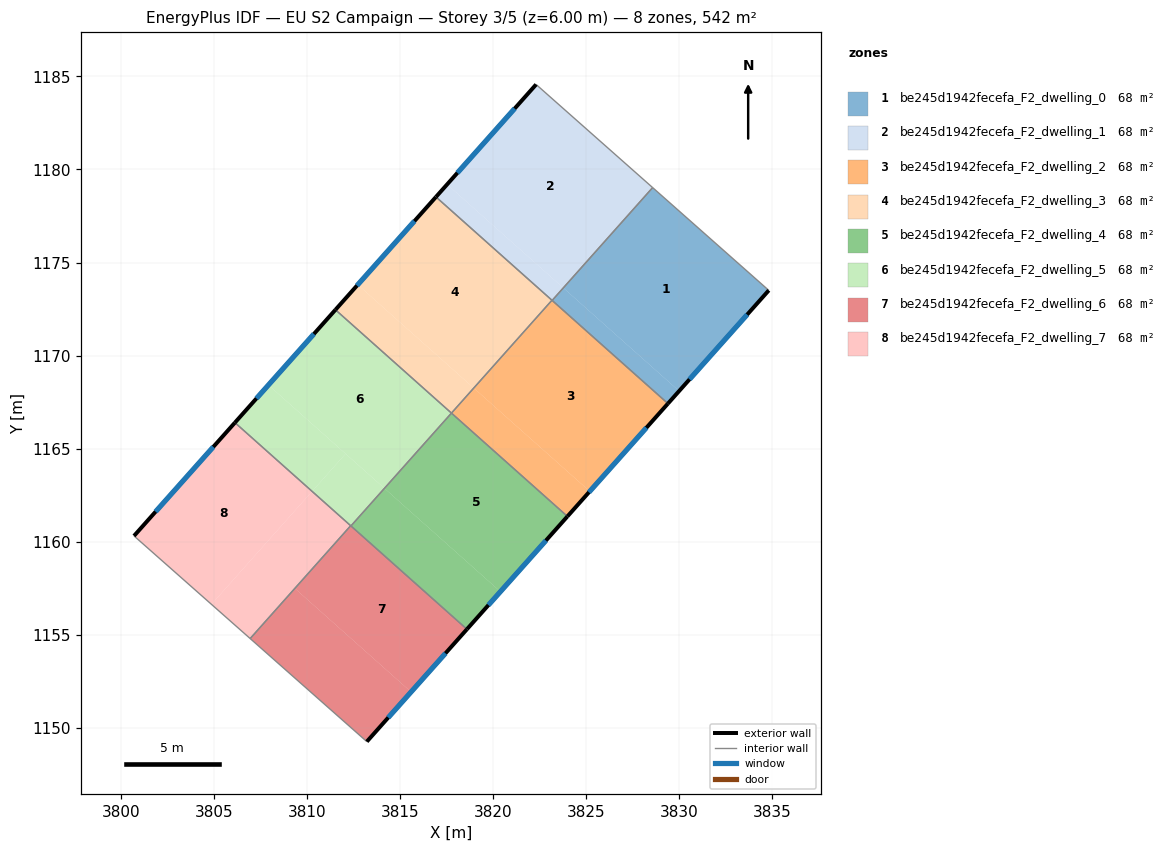
=== STOREY PLAN SPEC (per zone: floor XY polygon, exterior-wall plan segments, windows/doors) ===
zone 1: be245d1942fecefa_F2_dwelling_0  (67.7 m²)
  floor: (3829.98, 1168.10) (3829.39, 1167.42) (3823.17, 1172.96) (3823.77, 1173.64)
  floor: (3834.80, 1173.50) (3829.39, 1167.42) (3829.98, 1168.10) (3823.77, 1173.64) (3828.56, 1179.03)
  exterior wall: (3829.39, 1167.42) – (3834.80, 1173.50)  [8.1 m]
    window: (3830.55, 1168.73) – (3833.64, 1172.20)  [8.0 m²]
  interior walls: 3
zone 2: be245d1942fecefa_F2_dwelling_1  (67.7 m²)
  floor: (3828.56, 1179.02) (3823.77, 1173.64) (3817.52, 1179.20) (3822.30, 1184.56)
  floor: (3823.75, 1173.65) (3823.16, 1172.97) (3816.92, 1178.52) (3817.52, 1179.20)
  floor: (3823.77, 1173.64) (3823.17, 1172.96) (3823.16, 1172.97) (3823.75, 1173.65)
  exterior wall: (3822.30, 1184.56) – (3816.92, 1178.52)  [8.1 m]
    window: (3821.15, 1183.27) – (3818.08, 1179.82)  [7.9 m²]
  interior walls: 4
zone 3: be245d1942fecefa_F2_dwelling_2  (67.7 m²)
  floor: (3829.39, 1167.42) (3825.19, 1162.71) (3818.96, 1168.26) (3823.16, 1172.97)
  floor: (3825.19, 1162.71) (3823.99, 1161.36) (3817.76, 1166.91) (3818.96, 1168.26)
  exterior wall: (3823.99, 1161.36) – (3829.39, 1167.42)  [8.1 m]
    window: (3825.14, 1162.66) – (3828.23, 1166.13)  [8.0 m²]
  interior walls: 4
zone 4: be245d1942fecefa_F2_dwelling_3  (67.7 m²)
  floor: (3823.16, 1172.97) (3818.96, 1168.26) (3812.73, 1173.81) (3816.92, 1178.52)
  floor: (3818.96, 1168.26) (3817.76, 1166.91) (3811.53, 1172.46) (3812.73, 1173.81)
  exterior wall: (3816.92, 1178.52) – (3811.53, 1172.46)  [8.1 m]
    window: (3815.77, 1177.22) – (3812.68, 1173.76)  [8.0 m²]
  interior walls: 3
zone 5: be245d1942fecefa_F2_dwelling_4  (67.7 m²)
  floor: (3823.99, 1161.36) (3820.39, 1157.32) (3814.16, 1162.87) (3817.76, 1166.91)
  floor: (3820.39, 1157.32) (3818.59, 1155.30) (3812.36, 1160.85) (3814.16, 1162.87)
  exterior wall: (3818.59, 1155.30) – (3823.99, 1161.36)  [8.1 m]
    window: (3819.74, 1156.60) – (3822.83, 1160.06)  [8.0 m²]
  interior walls: 3
zone 6: be245d1942fecefa_F2_dwelling_5  (67.7 m²)
  floor: (3817.76, 1166.91) (3814.16, 1162.87) (3807.93, 1168.42) (3811.53, 1172.46)
  floor: (3814.16, 1162.87) (3812.36, 1160.85) (3810.27, 1162.71) (3812.07, 1164.73)
  floor: (3812.07, 1164.73) (3810.27, 1162.71) (3806.13, 1166.40) (3807.93, 1168.42)
  exterior wall: (3811.53, 1172.46) – (3806.13, 1166.40)  [8.1 m]
    window: (3810.37, 1171.16) – (3807.28, 1167.70)  [8.0 m²]
  interior walls: 4
zone 7: be245d1942fecefa_F2_dwelling_6  (67.7 m²)
  floor: (3812.36, 1160.85) (3809.36, 1157.48) (3815.59, 1151.93) (3813.21, 1149.27) (3806.95, 1154.80) (3812.34, 1160.86)
  floor: (3818.59, 1155.30) (3815.59, 1151.93) (3809.36, 1157.48) (3812.36, 1160.85)
  exterior wall: (3813.21, 1149.27) – (3818.59, 1155.30)  [8.1 m]
    window: (3814.36, 1150.56) – (3817.44, 1154.01)  [7.9 m²]
  interior walls: 4
zone 8: be245d1942fecefa_F2_dwelling_7  (67.7 m²)
  floor: (3812.34, 1160.86) (3806.95, 1154.80) (3804.87, 1156.64) (3810.27, 1162.71)
  floor: (3810.27, 1162.71) (3804.87, 1156.64) (3800.71, 1160.32) (3806.13, 1166.40)
  exterior wall: (3806.13, 1166.40) – (3800.71, 1160.32)  [8.2 m]
    window: (3804.97, 1165.10) – (3801.87, 1161.62)  [8.0 m²]
  interior walls: 3

=== DERIVED (storey summary) ===
Building: EU S2 Campaign
Storey: 3 of 5  (floor level z = 6.00 m)
Storey gross floor area: 541.8 m²
Zones on this storey: 8
  - be245d1942fecefa_F2_dwelling_0: floor 67.7 m²; exterior wall 8.1 m (24.4 m²); 1 window(s) 8.0 m²; WWR 32.7%
  - be245d1942fecefa_F2_dwelling_1: floor 67.7 m²; exterior wall 8.1 m (24.3 m²); 1 window(s) 7.9 m²; WWR 32.7%
  - be245d1942fecefa_F2_dwelling_2: floor 67.7 m²; exterior wall 8.1 m (24.4 m²); 1 window(s) 8.0 m²; WWR 32.7%
  - be245d1942fecefa_F2_dwelling_3: floor 67.7 m²; exterior wall 8.1 m (24.4 m²); 1 window(s) 8.0 m²; WWR 32.7%
  - be245d1942fecefa_F2_dwelling_4: floor 67.7 m²; exterior wall 8.1 m (24.4 m²); 1 window(s) 8.0 m²; WWR 32.7%
  - be245d1942fecefa_F2_dwelling_5: floor 67.7 m²; exterior wall 8.1 m (24.4 m²); 1 window(s) 8.0 m²; WWR 32.7%
  - be245d1942fecefa_F2_dwelling_6: floor 67.7 m²; exterior wall 8.1 m (24.2 m²); 1 window(s) 7.9 m²; WWR 32.7%
  - be245d1942fecefa_F2_dwelling_7: floor 67.7 m²; exterior wall 8.2 m (24.5 m²); 1 window(s) 8.0 m²; WWR 32.7%
Zone adjacency (shared interzone walls):
  - be245d1942fecefa_F2_dwelling_0 ↔ be245d1942fecefa_F2_dwelling_1
  - be245d1942fecefa_F2_dwelling_0 ↔ be245d1942fecefa_F2_dwelling_2
  - be245d1942fecefa_F2_dwelling_1 ↔ be245d1942fecefa_F2_dwelling_2
  - be245d1942fecefa_F2_dwelling_1 ↔ be245d1942fecefa_F2_dwelling_3
  - be245d1942fecefa_F2_dwelling_2 ↔ be245d1942fecefa_F2_dwelling_3
  - be245d1942fecefa_F2_dwelling_2 ↔ be245d1942fecefa_F2_dwelling_4
  - be245d1942fecefa_F2_dwelling_3 ↔ be245d1942fecefa_F2_dwelling_5
  - be245d1942fecefa_F2_dwelling_4 ↔ be245d1942fecefa_F2_dwelling_5
  - be245d1942fecefa_F2_dwelling_4 ↔ be245d1942fecefa_F2_dwelling_6
  - be245d1942fecefa_F2_dwelling_5 ↔ be245d1942fecefa_F2_dwelling_6
  - be245d1942fecefa_F2_dwelling_5 ↔ be245d1942fecefa_F2_dwelling_7
  - be245d1942fecefa_F2_dwelling_6 ↔ be245d1942fecefa_F2_dwelling_7